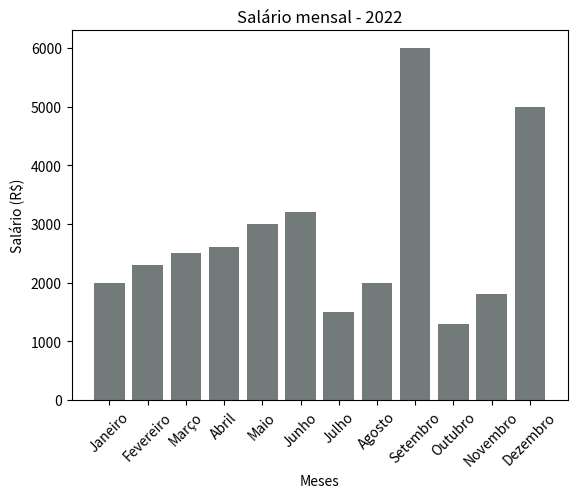

This figure's Python source:
import matplotlib.pyplot as plt


Meses = ["Janeiro", "Fevereiro","Março", "Abril", "Maio", "Junho", "Julho", "Agosto", "Setembro", "Outubro", "Novembro", "Dezembro"]
Salario = [2000,2300,2500,2600,3000,3200,1500,2000,6000,1300,1800,5000]

plt.ylabel("Salário (R$)")
plt.xlabel("Meses")
plt.title("Salário mensal - 2022")
#plt.grid(True)
plt.bar(Meses, Salario,color=(.45,.48,.48))

#Inclinar os labels do eixo x em 45°:
plt.xticks(rotation=45)

plt.show()